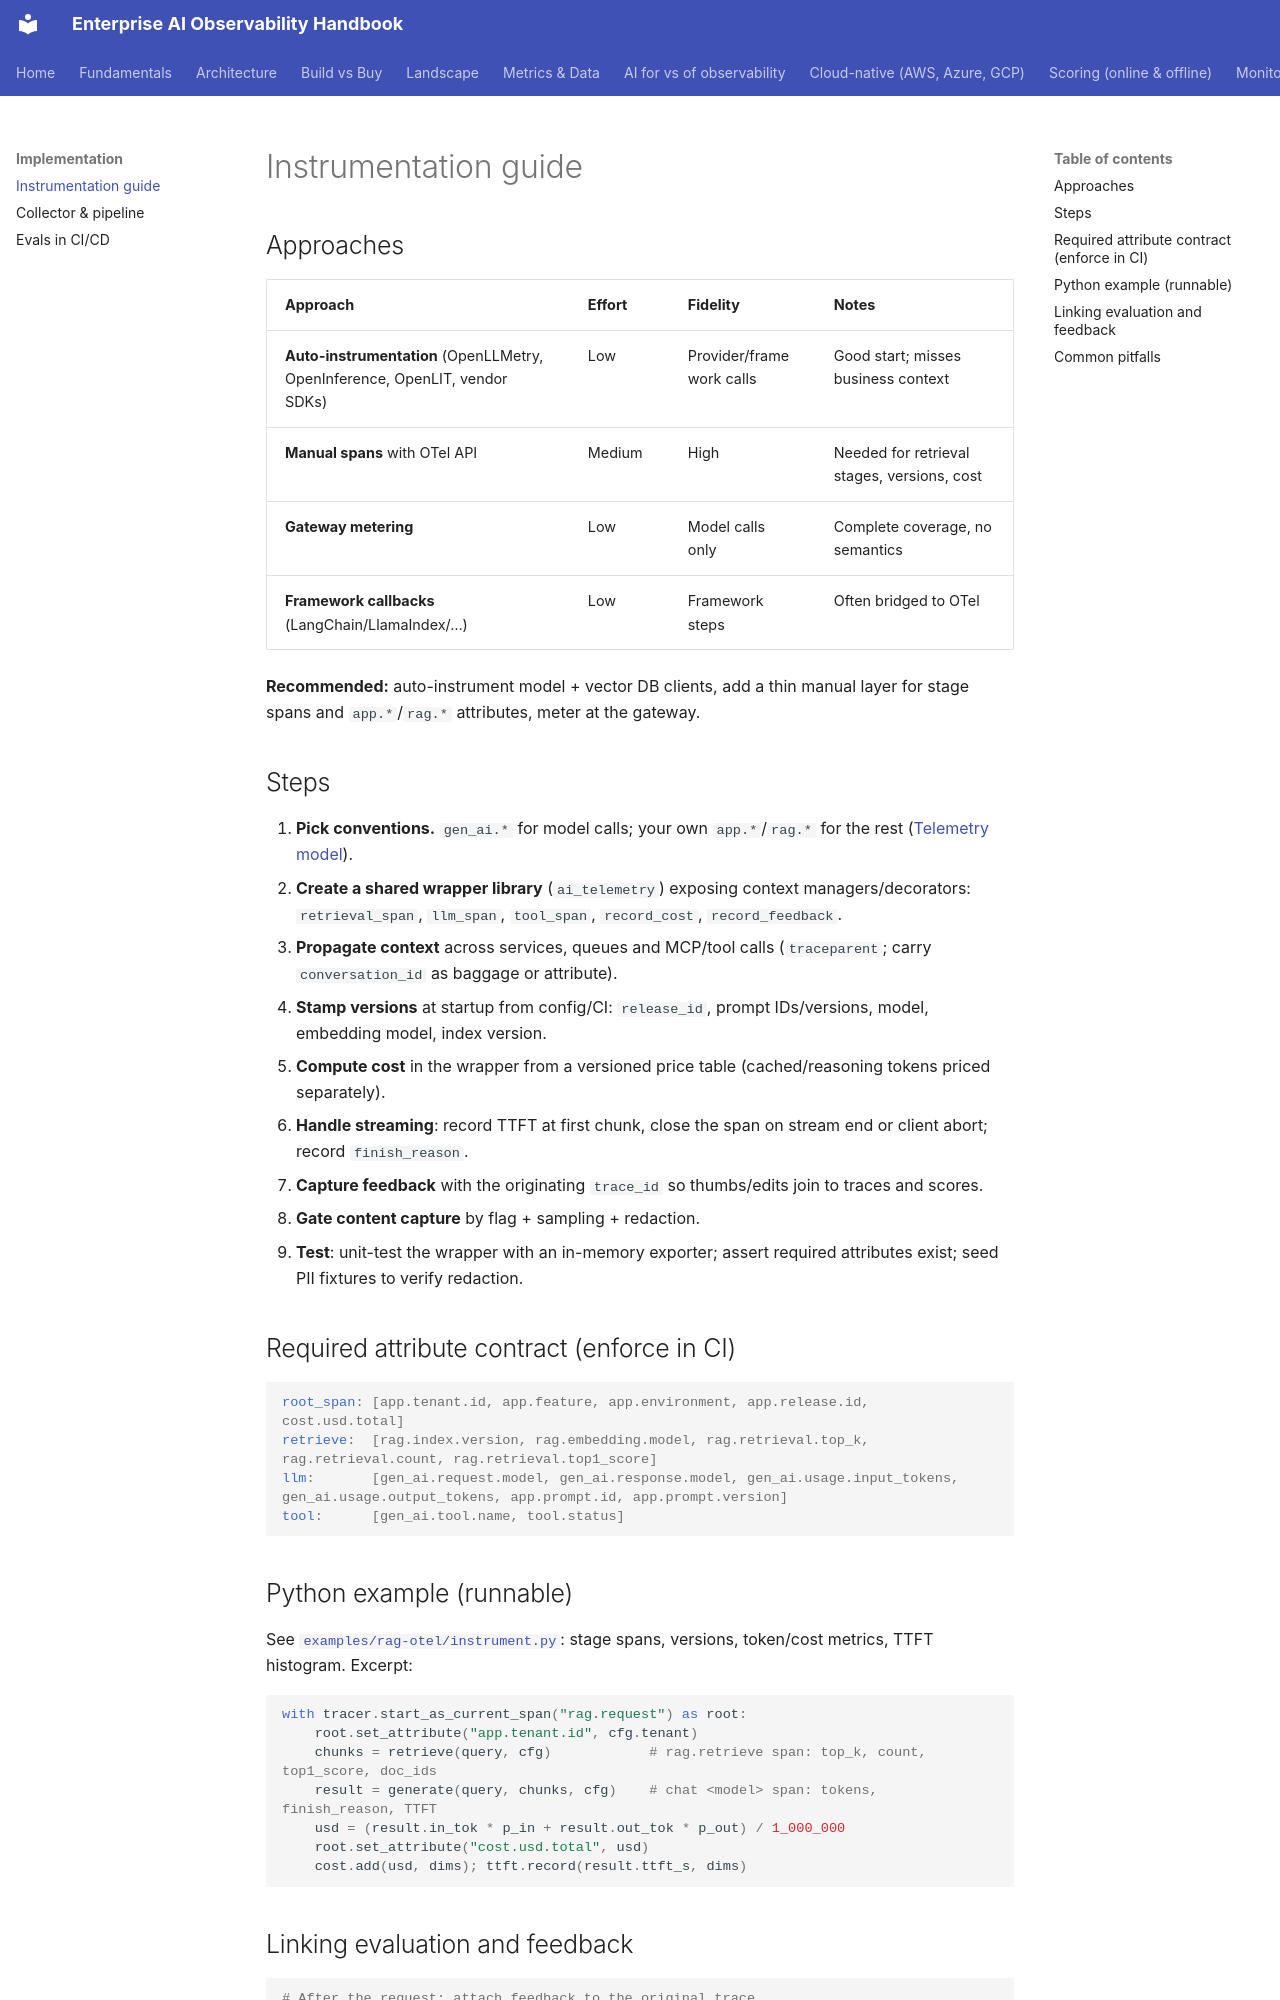

repository: akashtalole/AI-Observability · page: implementation/instrumentation/index.html · generator: mkdocs

# Instrumentation guide

## Approaches

| Approach | Effort | Fidelity | Notes |
|---|---|---|---|
| **Auto-instrumentation** (OpenLLMetry, OpenInference, OpenLIT, vendor SDKs) | Low | Provider/framework calls | Good start; misses business context |
| **Manual spans** with OTel API | Medium | High | Needed for retrieval stages, versions, cost |
| **Gateway metering** | Low | Model calls only | Complete coverage, no semantics |
| **Framework callbacks** (LangChain/LlamaIndex/…) | Low | Framework steps | Often bridged to OTel |

**Recommended:** auto-instrument model + vector DB clients, add a thin manual layer for stage spans and `app.*`/`rag.*` attributes, meter at the gateway.

## Steps

1. **Pick conventions.** `gen_ai.*` for model calls; your own `app.*`/`rag.*` for the rest ([Telemetry model](../fundamentals/telemetry-model.md)).
2. **Create a shared wrapper library** (`ai_telemetry`) exposing context managers/decorators: `retrieval_span`, `llm_span`, `tool_span`, `record_cost`, `record_feedback`.
3. **Propagate context** across services, queues and MCP/tool calls (`traceparent`; carry `conversation_id` as baggage or attribute).
4. **Stamp versions** at startup from config/CI: `release_id`, prompt IDs/versions, model, embedding model, index version.
5. **Compute cost** in the wrapper from a versioned price table (cached/reasoning tokens priced separately).
6. **Handle streaming**: record TTFT at first chunk, close the span on stream end or client abort; record `finish_reason`.
7. **Capture feedback** with the originating `trace_id` so thumbs/edits join to traces and scores.
8. **Gate content capture** by flag + sampling + redaction.
9. **Test**: unit-test the wrapper with an in-memory exporter; assert required attributes exist; seed PII fixtures to verify redaction.

## Required attribute contract (enforce in CI)

```yaml
root_span: [app.tenant.id, app.feature, app.environment, app.release.id, cost.usd.total]
retrieve:  [rag.index.version, rag.embedding.model, rag.retrieval.top_k, rag.retrieval.count, rag.retrieval.top1_score]
llm:       [gen_ai.request.model, gen_ai.response.model, gen_ai.usage.input_tokens, gen_ai.usage.output_tokens, app.prompt.id, app.prompt.version]
tool:      [gen_ai.tool.name, tool.status]
```
